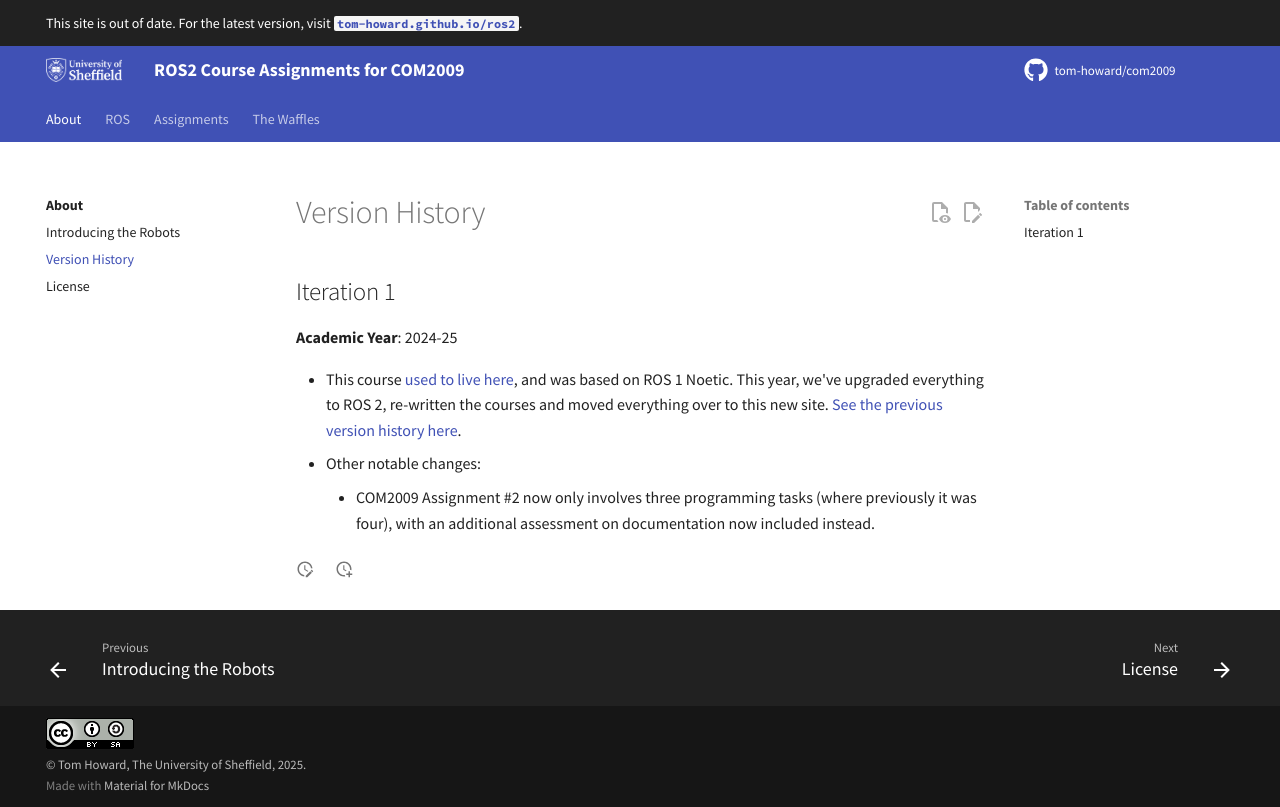

repository: tom-howard/com2009 · page: about/changelog/index.html · generator: mkdocs

---
title: Version History
---

## Iteration 1

**Academic Year**: 2024-25 

* This course [used to live here](https://tom-howard.github.io/ros/){target="_blank"}, and was based on ROS 1 Noetic. This year, we've upgraded everything to ROS 2, re-written the courses and moved everything over to this new site. [See the previous version history here](https://tom-howard.github.io/ros/about/changelog/){target="_blank"}.
* Other notable changes:
    * COM2009 Assignment #2 now only involves three programming tasks (where previously it was four), with an additional assessment on documentation now included instead.
